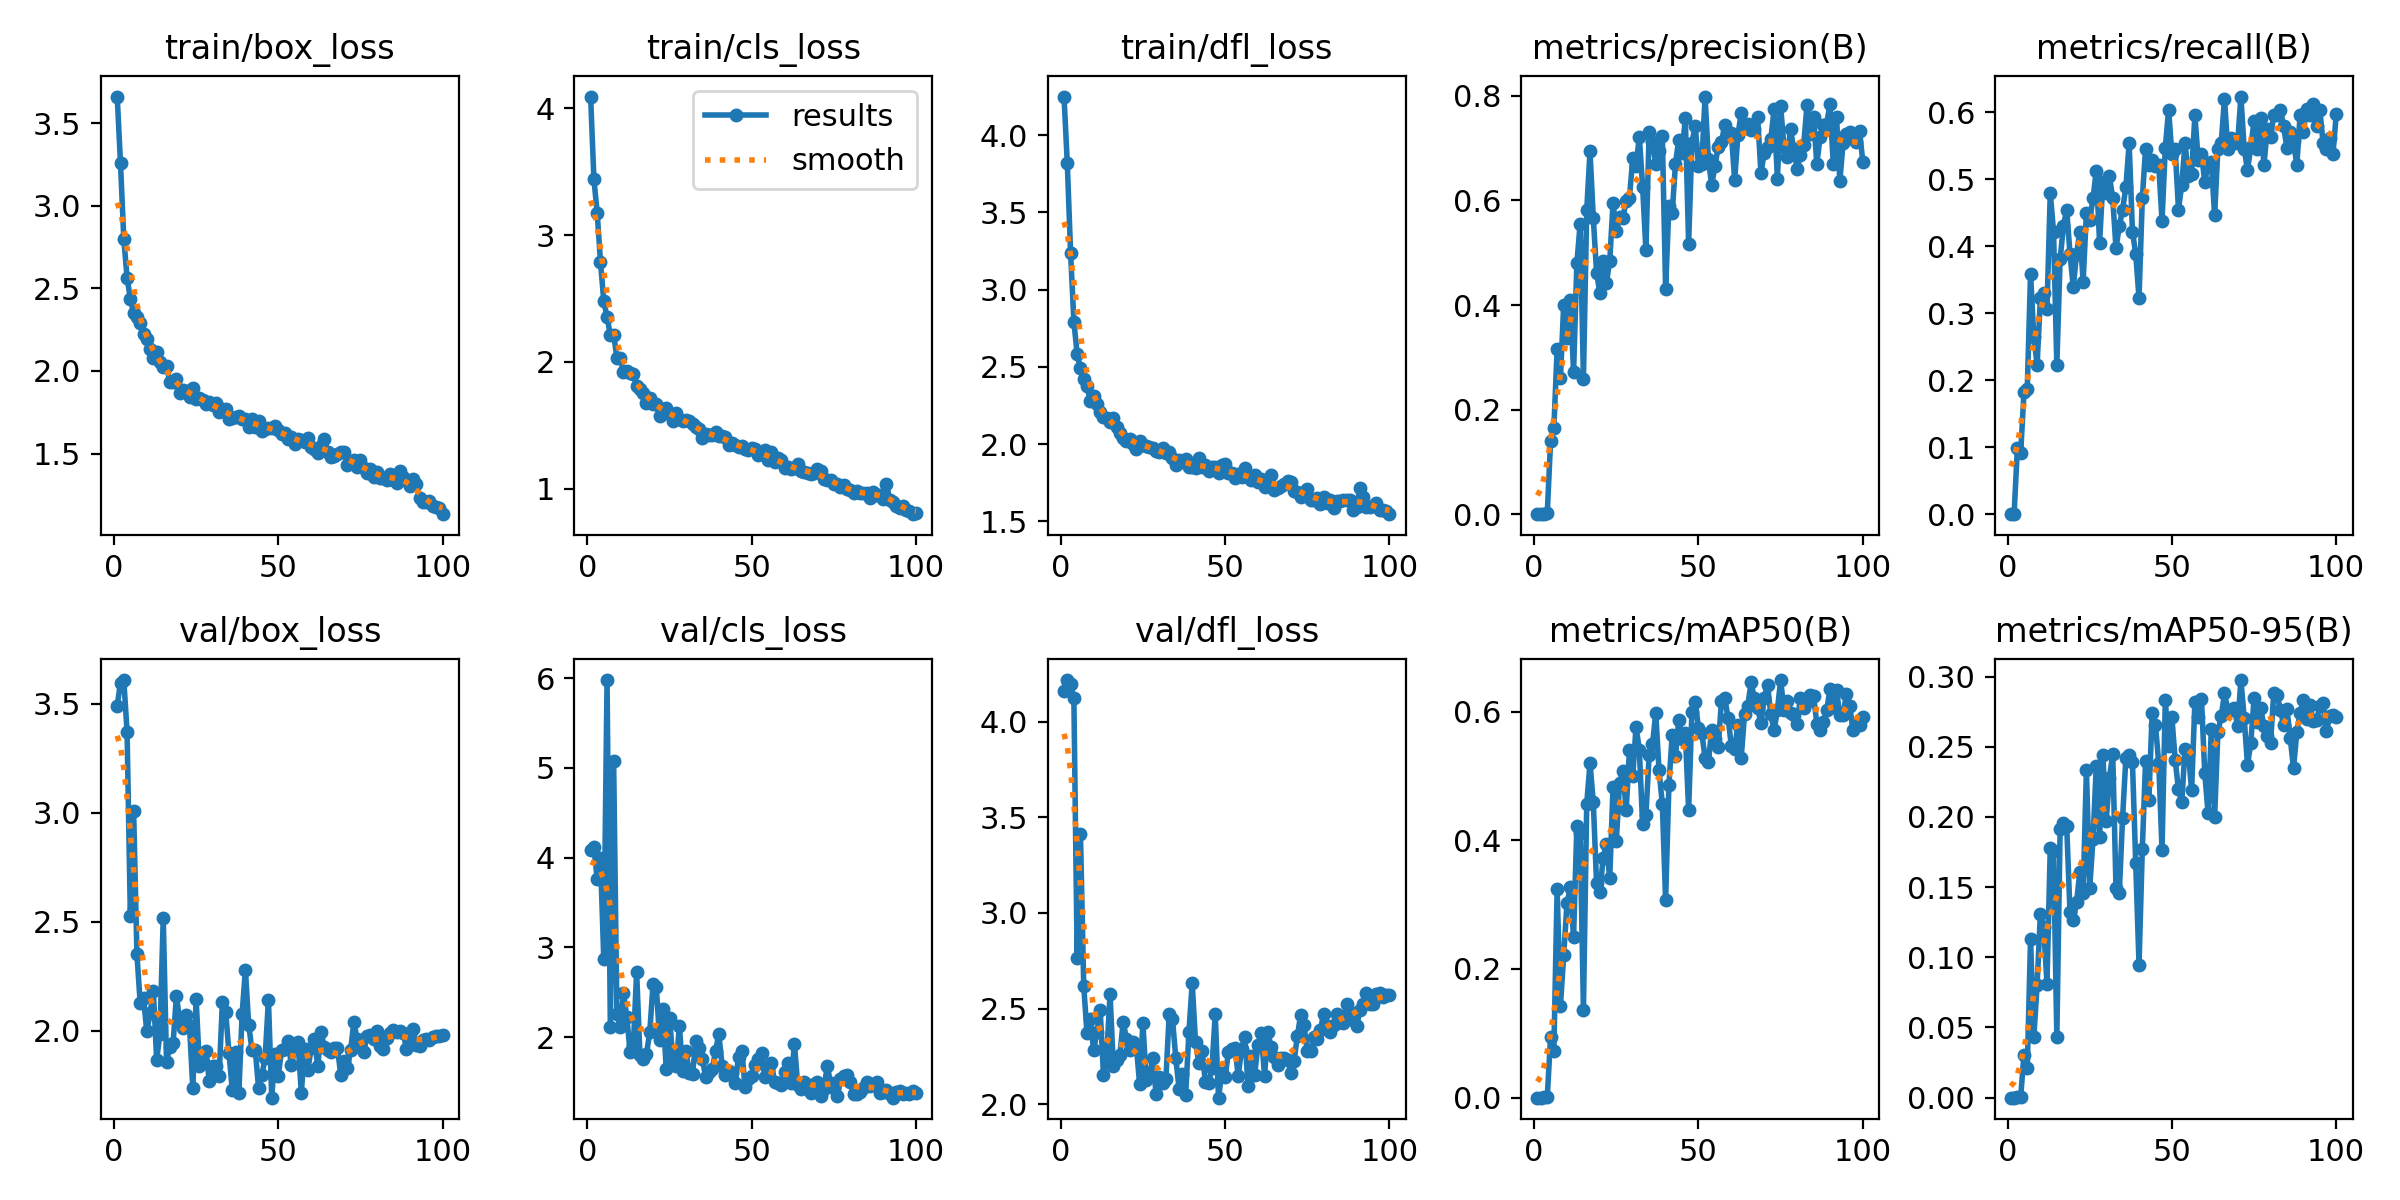

The table this chart was drawn from, first rows:
epoch, time, train/box_loss, train/cls_loss, train/dfl_loss, metrics/precision(B), metrics/recall(B), metrics/mAP50(B), metrics/mAP50-95(B), val/box_loss, val/cls_loss, val/dfl_loss, lr/pg0, lr/pg1, lr/pg2
1, 1.48, 3.661, 4.093, 4.25, 0, 0, 0, 0, 3.492, 4.082, 4.163, 0.00046, 0.00046, 0.00046
2, 2.915, 3.256, 3.441, 3.816, 0, 0, 0, 0, 3.598, 4.118, 4.219, 0.0009307, 0.0009307, 0.0009307
3, 4.359, 2.8, 3.178, 3.238, 0.00104, 0.09917, 0.00065, 0.00016, 3.61, 3.759, 4.195, 0.001392, 0.001392, 0.001392
4, 5.775, 2.565, 2.789, 2.793, 0.00216, 0.09091, 0.00119, 0.00042, 3.372, 3.993, 4.123, 0.001844, 0.001844, 0.001844
5, 7.162, 2.436, 2.48, 2.582, 0.1391, 0.1818, 0.09389, 0.03072, 2.525, 2.873, 2.767, 0.001921, 0.001921, 0.001921
6, 8.546, 2.35, 2.354, 2.49, 0.1641, 0.1867, 0.07314, 0.02085, 3.007, 5.979, 3.415, 0.001901, 0.001901, 0.001901
7, 9.825, 2.328, 2.213, 2.424, 0.3158, 0.3586, 0.3246, 0.1128, 2.35, 2.114, 2.616, 0.001881, 0.001881, 0.001881
8, 11.17, 2.288, 2.216, 2.376, 0.2603, 0.2645, 0.1426, 0.04319, 2.125, 5.076, 2.37, 0.001861, 0.001861, 0.001861
9, 12.46, 2.225, 2.032, 2.277, 0.4008, 0.2231, 0.2216, 0.08035, 2.151, 2.26, 2.446, 0.001842, 0.001842, 0.001842
10, 13.76, 2.194, 2.03, 2.308, 0.3364, 0.3223, 0.3022, 0.1312, 1.997, 2.114, 2.283, 0.001822, 0.001822, 0.001822
11, 15.14, 2.132, 1.925, 2.259, 0.4106, 0.3306, 0.3267, 0.1217, 2.08, 2.486, 2.375, 0.001802, 0.001802, 0.001802
12, 16.44, 2.078, 1.932, 2.208, 0.2717, 0.3058, 0.2496, 0.08108, 2.181, 2.226, 2.492, 0.001782, 0.001782, 0.001782
13, 17.72, 2.114, 1.917, 2.175, 0.4798, 0.4793, 0.4223, 0.1778, 1.867, 1.837, 2.155, 0.001762, 0.001762, 0.001762
14, 19.09, 2.052, 1.907, 2.168, 0.5556, 0.4215, 0.411, 0.1755, 1.986, 1.908, 2.255, 0.001743, 0.001743, 0.001743
15, 20.37, 2.025, 1.81, 2.143, 0.2592, 0.2231, 0.1368, 0.04327, 2.519, 2.724, 2.577, 0.001723, 0.001723, 0.001723
16, 21.7, 2.029, 1.788, 2.166, 0.5818, 0.3802, 0.4564, 0.1918, 1.859, 1.805, 2.201, 0.001703, 0.001703, 0.001703
17, 23.11, 1.933, 1.753, 2.112, 0.6942, 0.4298, 0.5198, 0.1956, 1.926, 1.757, 2.233, 0.001683, 0.001683, 0.001683
18, 24.51, 1.932, 1.677, 2.072, 0.5664, 0.4546, 0.4589, 0.1935, 1.943, 1.814, 2.259, 0.001663, 0.001663, 0.001663
19, 25.8, 1.951, 1.719, 2.041, 0.4619, 0.3884, 0.333, 0.1323, 2.159, 2.056, 2.431, 0.001644, 0.001644, 0.001644
20, 27.09, 1.865, 1.668, 2.02, 0.423, 0.3388, 0.3192, 0.1265, 2.049, 2.596, 2.341, 0.001624, 0.001624, 0.001624
21, 28.32, 1.886, 1.67, 2.03, 0.485, 0.3884, 0.3728, 0.1391, 2.012, 2.553, 2.281, 0.001604, 0.001604, 0.001604
22, 29.52, 1.876, 1.576, 2, 0.4431, 0.4215, 0.3941, 0.161, 2.071, 1.965, 2.324, 0.001584, 0.001584, 0.001584
23, 30.71, 1.84, 1.63, 1.967, 0.4843, 0.3471, 0.3407, 0.1461, 2.019, 2.309, 2.305, 0.001564, 0.001564, 0.001564
24, 31.9, 1.896, 1.635, 2.019, 0.595, 0.4493, 0.4821, 0.2337, 1.735, 1.642, 2.104, 0.001545, 0.001545, 0.001545
25, 33.17, 1.832, 1.592, 1.995, 0.5411, 0.4386, 0.3987, 0.1494, 2.147, 2.217, 2.424, 0.001525, 0.001525, 0.001525
26, 34.47, 1.839, 1.535, 1.989, 0.568, 0.4711, 0.4891, 0.184, 1.84, 1.76, 2.127, 0.001505, 0.001505, 0.001505
27, 35.76, 1.822, 1.594, 1.983, 0.5669, 0.5124, 0.5083, 0.2361, 1.856, 1.676, 2.147, 0.001485, 0.001485, 0.001485
28, 37.13, 1.799, 1.554, 1.972, 0.5989, 0.405, 0.4465, 0.1858, 1.905, 2.123, 2.241, 0.001465, 0.001465, 0.001465
29, 38.41, 1.812, 1.531, 1.956, 0.6056, 0.4949, 0.5397, 0.2444, 1.77, 1.627, 2.053, 0.001446, 0.001446, 0.001446
30, 39.73, 1.795, 1.542, 1.948, 0.6805, 0.4793, 0.4991, 0.1969, 1.84, 1.848, 2.144, 0.001426, 0.001426, 0.001426
31, 40.99, 1.804, 1.535, 1.971, 0.6666, 0.5041, 0.5764, 0.2277, 1.836, 1.598, 2.111, 0.001406, 0.001406, 0.001406
32, 42.28, 1.752, 1.51, 1.94, 0.7216, 0.4713, 0.5408, 0.2452, 1.791, 1.59, 2.133, 0.001386, 0.001386, 0.001386
33, 43.61, 1.768, 1.484, 1.948, 0.6266, 0.3967, 0.4253, 0.1492, 2.13, 1.961, 2.47, 0.001366, 0.001366, 0.001366
34, 44.83, 1.771, 1.473, 1.909, 0.5055, 0.4298, 0.4392, 0.146, 2.086, 1.881, 2.443, 0.001347, 0.001347, 0.001347
35, 46.12, 1.709, 1.4, 1.862, 0.7311, 0.4546, 0.5324, 0.1993, 1.898, 1.757, 2.243, 0.001327, 0.001327, 0.001327
36, 47.39, 1.712, 1.434, 1.899, 0.7109, 0.4876, 0.5487, 0.2418, 1.728, 1.552, 2.08, 0.001307, 0.001307, 0.001307
37, 48.67, 1.722, 1.427, 1.881, 0.6704, 0.5537, 0.5974, 0.2445, 1.905, 1.615, 2.157, 0.001287, 0.001287, 0.001287
38, 49.98, 1.729, 1.423, 1.901, 0.6945, 0.4215, 0.5086, 0.2391, 1.713, 1.64, 2.046, 0.001267, 0.001267, 0.001267
39, 51.29, 1.711, 1.445, 1.851, 0.7227, 0.3884, 0.4565, 0.1671, 2.078, 1.847, 2.378, 0.001248, 0.001248, 0.001248
40, 52.58, 1.707, 1.416, 1.849, 0.4304, 0.3223, 0.3064, 0.09478, 2.279, 2.032, 2.634, 0.001228, 0.001228, 0.001228
41, 53.87, 1.661, 1.418, 1.844, 0.5889, 0.4711, 0.4855, 0.1772, 2.026, 1.683, 2.325, 0.001208, 0.001208, 0.001208
42, 55.17, 1.711, 1.408, 1.911, 0.5756, 0.5454, 0.564, 0.2398, 1.912, 1.583, 2.217, 0.001188, 0.001188, 0.001188
43, 56.46, 1.663, 1.344, 1.854, 0.6706, 0.5216, 0.531, 0.2122, 1.911, 1.626, 2.28, 0.001168, 0.001168, 0.001168
44, 57.76, 1.7, 1.36, 1.863, 0.7166, 0.5289, 0.5873, 0.2744, 1.737, 1.603, 2.114, 0.001149, 0.001149, 0.001149
45, 59.13, 1.638, 1.342, 1.823, 0.6916, 0.519, 0.5572, 0.2654, 1.796, 1.491, 2.111, 0.001129, 0.001129, 0.001129
46, 60.42, 1.649, 1.332, 1.85, 0.7572, 0.5207, 0.5663, 0.2384, 1.875, 1.777, 2.189, 0.001109, 0.001109, 0.001109
47, 61.7, 1.656, 1.338, 1.849, 0.5176, 0.438, 0.4468, 0.1766, 2.143, 1.848, 2.47, 0.001089, 0.001089, 0.001089
48, 62.97, 1.652, 1.314, 1.811, 0.7102, 0.5469, 0.5991, 0.2833, 1.693, 1.439, 2.034, 0.001069, 0.001069, 0.001069
49, 64.33, 1.668, 1.306, 1.864, 0.7428, 0.6033, 0.615, 0.2502, 1.894, 1.531, 2.162, 0.00105, 0.00105, 0.00105
50, 65.66, 1.643, 1.323, 1.868, 0.6669, 0.5372, 0.5749, 0.2711, 1.794, 1.57, 2.142, 0.00103, 0.00103, 0.00103
51, 66.95, 1.62, 1.315, 1.814, 0.6695, 0.5454, 0.5666, 0.2405, 1.911, 1.685, 2.27, 0.00101, 0.00101, 0.00101
52, 68.23, 1.626, 1.266, 1.812, 0.7988, 0.4546, 0.5281, 0.2197, 1.917, 1.755, 2.288, 0.0009902, 0.0009902, 0.0009902
53, 69.56, 1.587, 1.273, 1.781, 0.6799, 0.4915, 0.5218, 0.2104, 1.954, 1.822, 2.293, 0.0009704, 0.0009704, 0.0009704
54, 70.85, 1.602, 1.303, 1.809, 0.6298, 0.5537, 0.5705, 0.2487, 1.841, 1.553, 2.148, 0.0009506, 0.0009506, 0.0009506
55, 72.17, 1.558, 1.225, 1.786, 0.6653, 0.5041, 0.5579, 0.2465, 1.919, 1.629, 2.286, 0.0009308, 0.0009308, 0.0009308
56, 73.47, 1.585, 1.287, 1.846, 0.7028, 0.5082, 0.5451, 0.219, 1.949, 1.708, 2.352, 0.000911, 0.000911, 0.000911
57, 74.76, 1.58, 1.21, 1.794, 0.7119, 0.595, 0.6169, 0.282, 1.715, 1.496, 2.095, 0.0008912, 0.0008912, 0.0008912
58, 76.05, 1.572, 1.239, 1.764, 0.7448, 0.5289, 0.6206, 0.2711, 1.916, 1.486, 2.251, 0.0008714, 0.0008714, 0.0008714
59, 77.34, 1.595, 1.227, 1.796, 0.7236, 0.5372, 0.59, 0.2841, 1.82, 1.463, 2.154, 0.0008516, 0.0008516, 0.0008516
60, 78.72, 1.54, 1.165, 1.752, 0.7282, 0.4959, 0.5462, 0.2312, 1.919, 1.612, 2.31, 0.0008318, 0.0008318, 0.0008318
... 40 more rows
